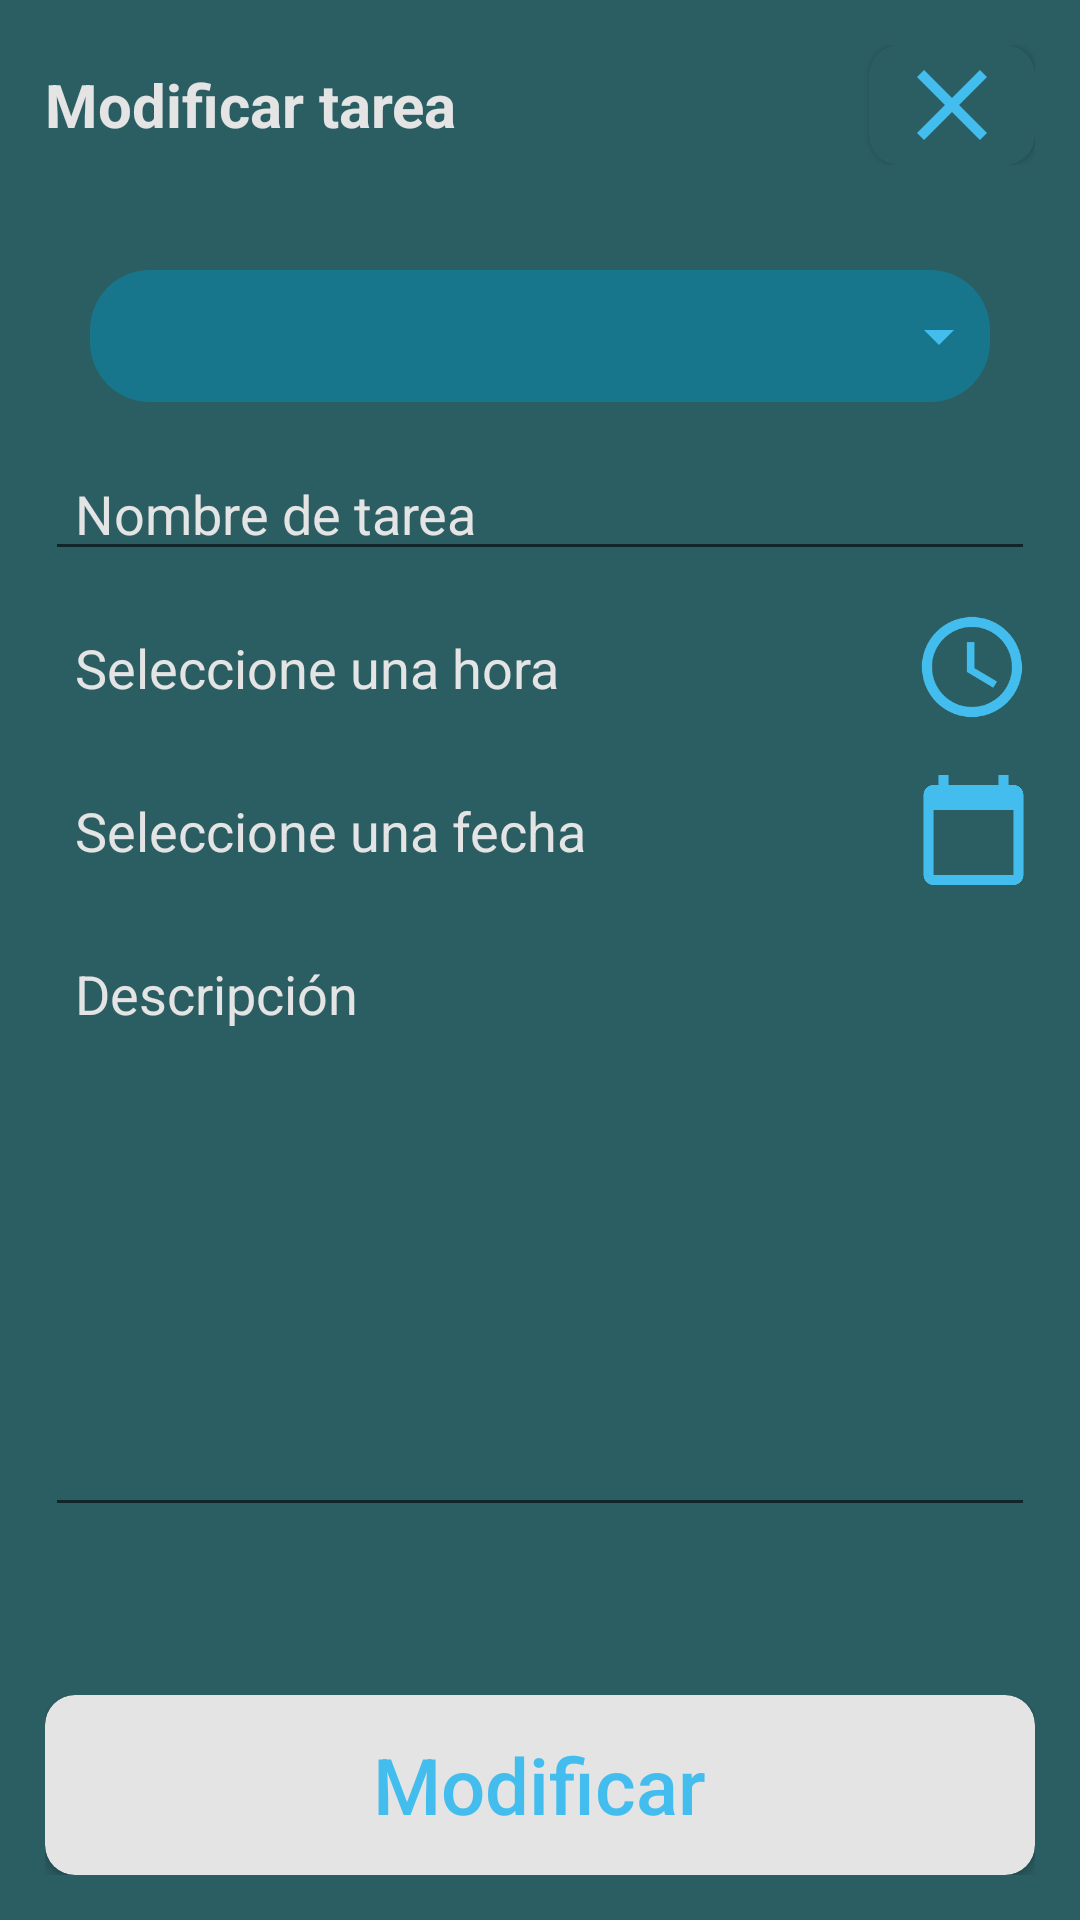

This screen was rendered from an Android layout file. Write that file and the resources it references.
<!-- AndroidManifest.xml: application theme Theme.Lab_I_Task_Manager -->
<!-- res/layout/lyt_modificar_tarea.xml -->
<?xml version="1.0" encoding="utf-8"?>
<androidx.constraintlayout.widget.ConstraintLayout xmlns:android="http://schemas.android.com/apk/res/android"
    xmlns:app="http://schemas.android.com/apk/res-auto"
    xmlns:tools="http://schemas.android.com/tools"
    android:layout_width="match_parent"
    android:layout_height="match_parent"
    android:background="#2B5E63"
    tools:context=".act_modificar_tarea">

    <LinearLayout
        android:layout_width="match_parent"
        android:layout_height="match_parent"
        android:orientation="vertical"
        android:padding="15dp">

        <LinearLayout
            android:layout_width="match_parent"
            android:layout_height="wrap_content"
            android:orientation="vertical">

            <LinearLayout
                android:layout_width="match_parent"
                android:layout_height="wrap_content"
                android:layout_marginBottom="20dp"
                android:orientation="horizontal"
                android:weightSum="10">

                <TextView
                    android:id="@+id/textView"
                    android:layout_width="wrap_content"
                    android:layout_height="wrap_content"
                    android:layout_gravity="center_vertical"
                    android:layout_weight="9"
                    android:fontFamily="sans-serif"
                    android:text="Modificar tarea"
                    android:textColor="#E4E4E4"
                    android:textSize="20dp"
                    android:textStyle="bold" />

                <androidx.cardview.widget.CardView
                    android:id="@+id/btnBack"
                    android:layout_width="wrap_content"
                    android:layout_height="wrap_content"
                    android:layout_weight="1"
                    app:cardBackgroundColor="#2B5E63"
                    app:cardCornerRadius="10dp">

                    <ImageView
                        android:id="@+id/imageView"
                        android:layout_width="40dp"
                        android:layout_height="40dp"
                        android:layout_gravity="center_horizontal"
                        android:src="@drawable/ic_baseline_close_24" />
                </androidx.cardview.widget.CardView>
            </LinearLayout>

            <LinearLayout
                android:layout_width="match_parent"
                android:layout_height="match_parent"
                android:orientation="vertical"
                android:padding="15dp">

                <Spinner
                    android:id="@+id/spinnerCategorias"
                    android:layout_width="match_parent"
                    android:layout_height="match_parent"
                    android:background="@drawable/style_spinner"
                    android:dropDownVerticalOffset="65dp" />

            </LinearLayout>

            <LinearLayout
                android:layout_width="match_parent"
                android:layout_height="match_parent"
                android:layout_marginBottom="10dp"
                android:orientation="vertical">

                <EditText
                    android:id="@+id/txtNombre"
                    android:layout_width="match_parent"
                    android:layout_height="wrap_content"
                    android:ems="10"
                    android:hint="Nombre de tarea"
                    android:inputType="textPersonName"
                    android:paddingLeft="10dp"
                    android:paddingRight="10dp"
                    android:textColor="#E4E4E4"
                    android:textColorHint="#E4E4E4" />
            </LinearLayout>

            <LinearLayout
                android:layout_width="match_parent"
                android:layout_height="match_parent"
                android:layout_marginBottom="10dp"
                android:orientation="horizontal"
                android:weightSum="10">

                <TextView
                    android:id="@+id/txtHora"
                    android:layout_width="wrap_content"
                    android:layout_height="wrap_content"
                    android:layout_weight="9"
                    android:padding="10dp"
                    android:text="Seleccione una hora"
                    android:textColor="#E4E4E4"
                    android:textSize="18dp" />

                <ImageView
                    android:id="@+id/btnHora"
                    android:layout_width="30dp"
                    android:layout_height="40dp"
                    android:layout_gravity="center_vertical"
                    android:layout_weight="1"
                    app:srcCompat="@drawable/ic_time" />

            </LinearLayout>

            <LinearLayout
                android:layout_width="match_parent"
                android:layout_height="match_parent"
                android:layout_marginBottom="10dp"
                android:orientation="horizontal"
                android:weightSum="10">

                <TextView
                    android:id="@+id/txtFecha"
                    android:layout_width="wrap_content"
                    android:layout_height="wrap_content"
                    android:layout_weight="9"
                    android:padding="10dp"
                    android:text="Seleccione una fecha"
                    android:textColor="#E4E4E4"
                    android:textSize="18dp" />

                <ImageView
                    android:id="@+id/btnCalendar"
                    android:layout_width="30dp"
                    android:layout_height="40dp"
                    android:layout_gravity="center_vertical"
                    android:layout_weight="1"
                    app:srcCompat="@drawable/ic_calendar" />

            </LinearLayout>

            <LinearLayout
                android:layout_width="match_parent"
                android:layout_height="match_parent"
                android:layout_marginBottom="10dp"
                android:orientation="vertical">

                <EditText
                    android:id="@+id/txtDescripcion"
                    android:layout_width="match_parent"
                    android:layout_height="200dp"
                    android:ems="10"
                    android:gravity="start|top"
                    android:hint="Descripción"
                    android:inputType="textMultiLine"
                    android:paddingLeft="10dp"
                    android:paddingRight="10dp"
                    android:textColor="#E4E4E4"
                    android:textColorHint="#E4E4E4" />

            </LinearLayout>

        </LinearLayout>

    </LinearLayout>

    <LinearLayout
        android:layout_width="match_parent"
        android:layout_height="wrap_content"
        android:orientation="vertical"
        android:padding="15dp"
        app:layout_constraintBottom_toBottomOf="parent"
        tools:layout_editor_absoluteX="15dp">

        <androidx.cardview.widget.CardView
            android:id="@+id/btnModificar"
            android:layout_width="match_parent"
            android:layout_height="60dp"
            android:layout_gravity="bottom"
            app:cardBackgroundColor="#E4E4E4"
            app:cardCornerRadius="10dp">

            <LinearLayout
                android:layout_width="wrap_content"
                android:layout_height="wrap_content"
                android:layout_gravity="center"
                android:orientation="horizontal">

                <TextView
                    android:id="@+id/textView2"
                    android:layout_width="wrap_content"
                    android:layout_height="match_parent"
                    android:fontFamily="sans-serif-medium"
                    android:text="Modificar"
                    android:textColor="#43BDED"
                    android:textSize="26dp" />
            </LinearLayout>

        </androidx.cardview.widget.CardView>
    </LinearLayout>
</androidx.constraintlayout.widget.ConstraintLayout>
<!-- resources referenced by this layout -->
<resources>
  <!-- drawable ic_baseline_close_24 (drawable) -->
  <vector android:height="24dp" android:tint="#43BDED"
      android:viewportHeight="24" android:viewportWidth="24"
      android:width="24dp" xmlns:android="http://schemas.android.com/apk/res/android">
      <path android:fillColor="@android:color/white" android:pathData="M19,6.41L17.59,5 12,10.59 6.41,5 5,6.41 10.59,12 5,17.59 6.41,19 12,13.41 17.59,19 19,17.59 13.41,12z"/>
  </vector>
  <!-- drawable ic_calendar (drawable) -->
  <vector android:height="20dp" android:tint="#43BDED"
      android:viewportHeight="24" android:viewportWidth="24"
      android:width="20dp" xmlns:android="http://schemas.android.com/apk/res/android">
      <path android:fillColor="@android:color/white" android:pathData="M20,3h-1L19,1h-2v2L7,3L7,1L5,1v2L4,3c-1.1,0 -2,0.9 -2,2v16c0,1.1 0.9,2 2,2h16c1.1,0 2,-0.9 2,-2L22,5c0,-1.1 -0.9,-2 -2,-2zM20,21L4,21L4,8h16v13z"/>
  </vector>
  <!-- drawable ic_time (drawable) -->
  <vector android:height="20dp" android:tint="#43BDED"
      android:viewportHeight="24" android:viewportWidth="24"
      android:width="20dp" xmlns:android="http://schemas.android.com/apk/res/android">
      <path android:fillColor="@android:color/white" android:pathData="M11.99,2C6.47,2 2,6.48 2,12s4.47,10 9.99,10C17.52,22 22,17.52 22,12S17.52,2 11.99,2zM12,20c-4.42,0 -8,-3.58 -8,-8s3.58,-8 8,-8 8,3.58 8,8 -3.58,8 -8,8z"/>
      <path android:fillColor="@android:color/white" android:pathData="M12.5,7H11v6l5.25,3.15 0.75,-1.23 -4.5,-2.67z"/>
  </vector>
  <!-- drawable style_spinner (drawable) -->
  <?xml version="1.0" encoding="utf-8"?>
  <selector xmlns:android="http://schemas.android.com/apk/res/android">
      <item>
          <layer-list>
  
              <item>
                  <shape android:shape="rectangle">
                      <solid android:color="#18768C"/>
                      <corners android:radius="20dp"/>
                      <padding android:left="5dp"
                          android:right="5dp"
                          android:bottom="10dp"
                          android:top="10dp"/>
                  </shape>
              </item>
  
              <item android:drawable="@drawable/ic_drop_down_arrow" android:gravity="end"/>
  
          </layer-list>
      </item>
  </selector>
  <style name="Theme.Lab_I_Task_Manager" parent="Theme.MaterialComponents.DayNight.NoActionBar">
          
          <item name="colorPrimary">@color/purple_500</item>
          <item name="colorPrimaryVariant">@color/purple_700</item>
          <item name="colorOnPrimary">@color/white</item>
          
          <item name="colorSecondary">@color/teal_200</item>
          <item name="colorSecondaryVariant">@color/teal_700</item>
          <item name="colorOnSecondary">@color/black</item>
          
          <item name="android:statusBarColor" tools:targetApi="l">?attr/colorPrimaryVariant</item>
          
      </style>
  <!-- drawable ic_drop_down_arrow (drawable) -->
  <vector android:height="24dp" android:tint="#43BDED"
      android:viewportHeight="24" android:viewportWidth="24"
      android:width="24dp" xmlns:android="http://schemas.android.com/apk/res/android">
      <path android:fillColor="@android:color/white" android:pathData="M7,10l5,5 5,-5z"/>
  </vector>
  <!-- not gathered from this repository: default colours our renderer supplied (Android Studio template values) -->
  <color name="purple_500">#FF6200EE</color>
  <color name="purple_700">#FF3700B3</color>
  <color name="teal_200">#FF03DAC5</color>
  <color name="teal_700">#FF018786</color>
  <color name="black">#FF000000</color>
  <color name="white">#FFFFFFFF</color>
</resources>
